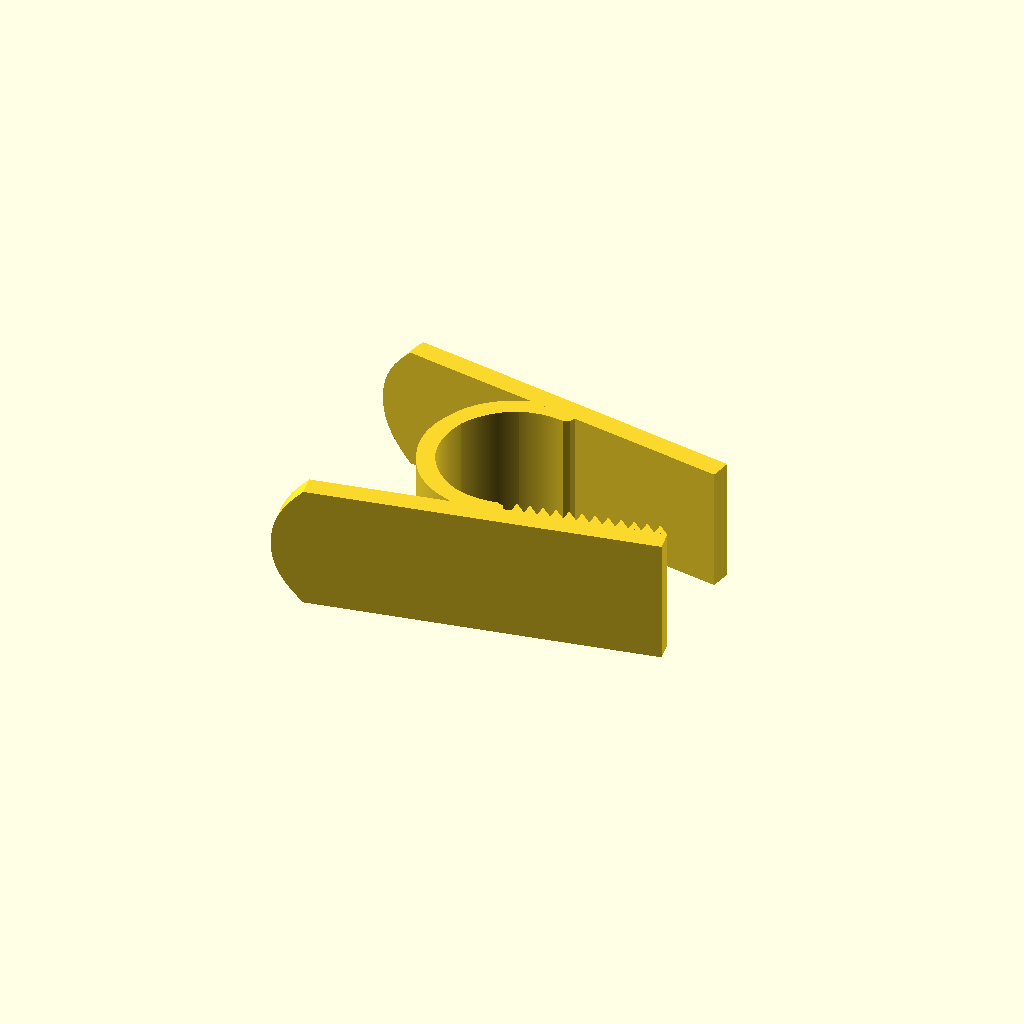
Cell 1: the model at its default parameters.
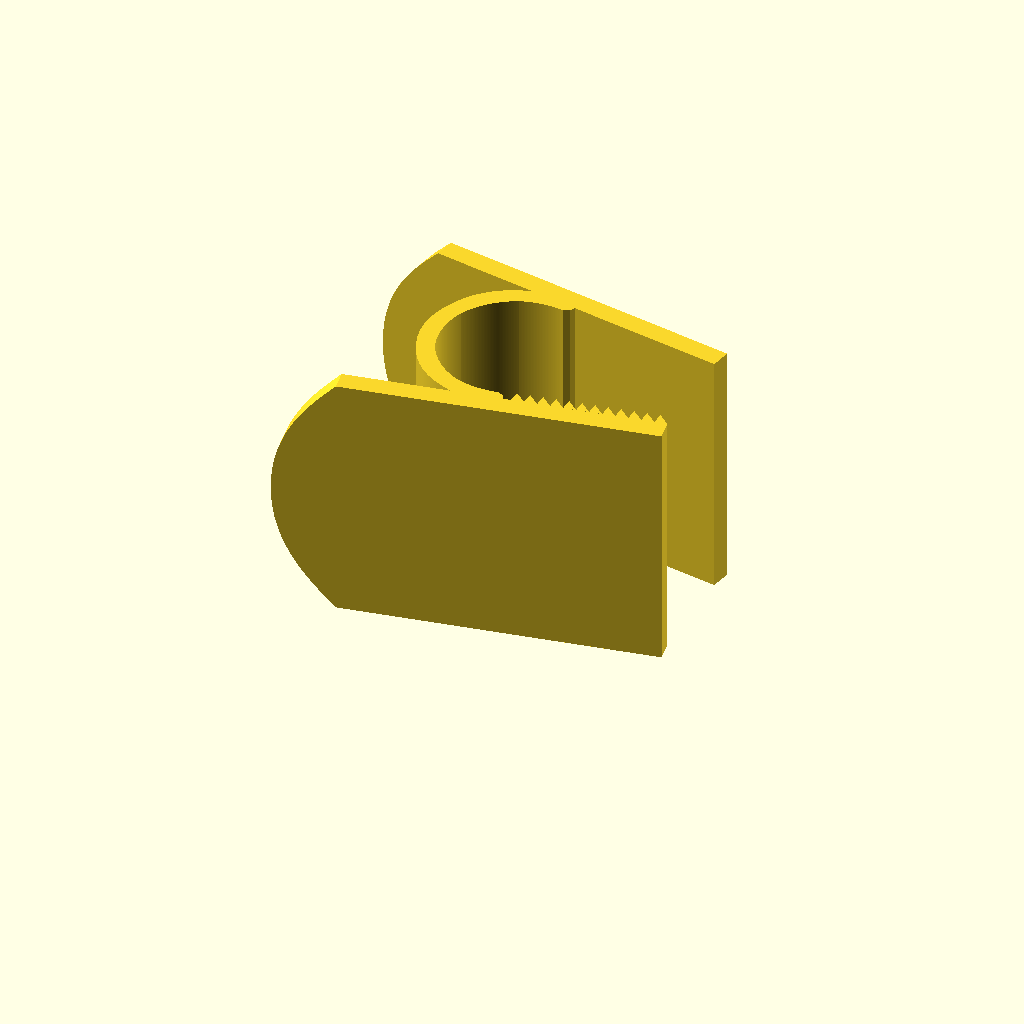
Cell 2: the same model with width = 30.
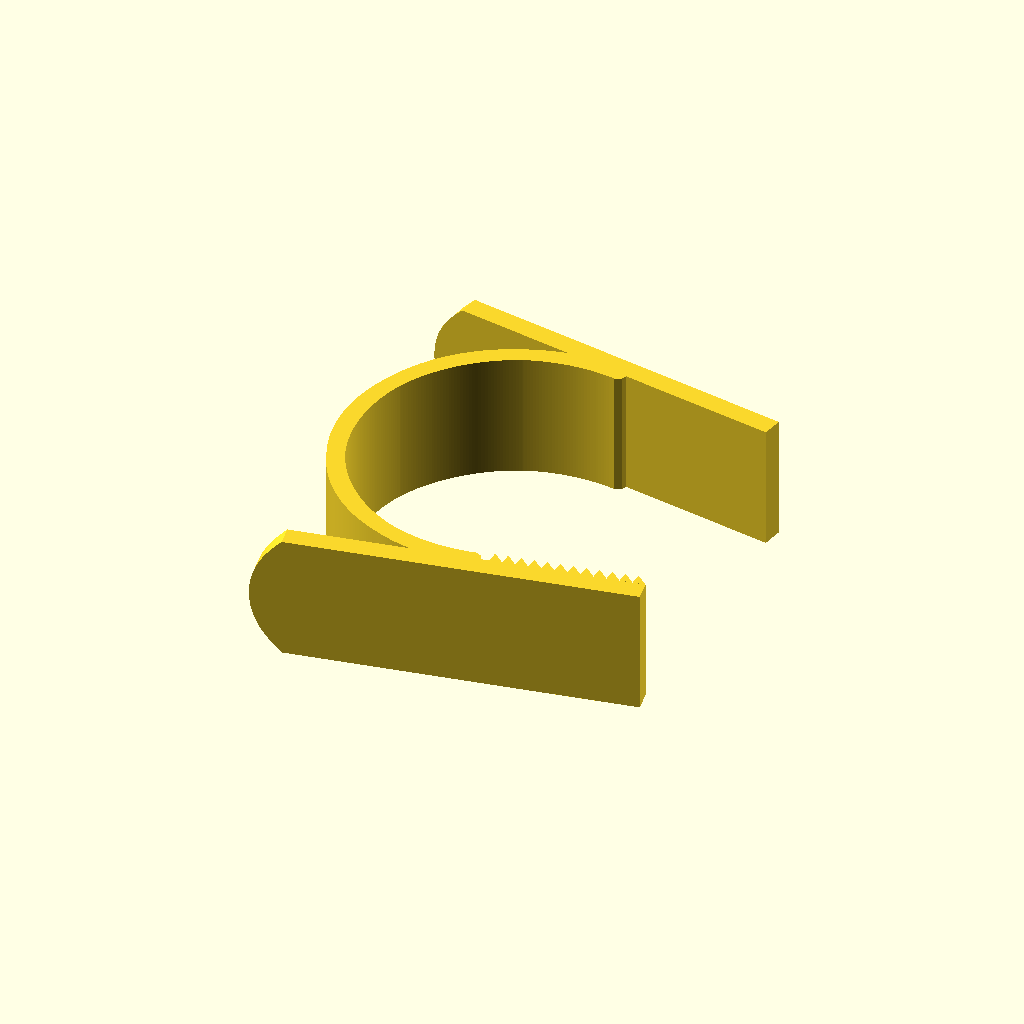
Cell 3: spacing = 40 (everything else at default).
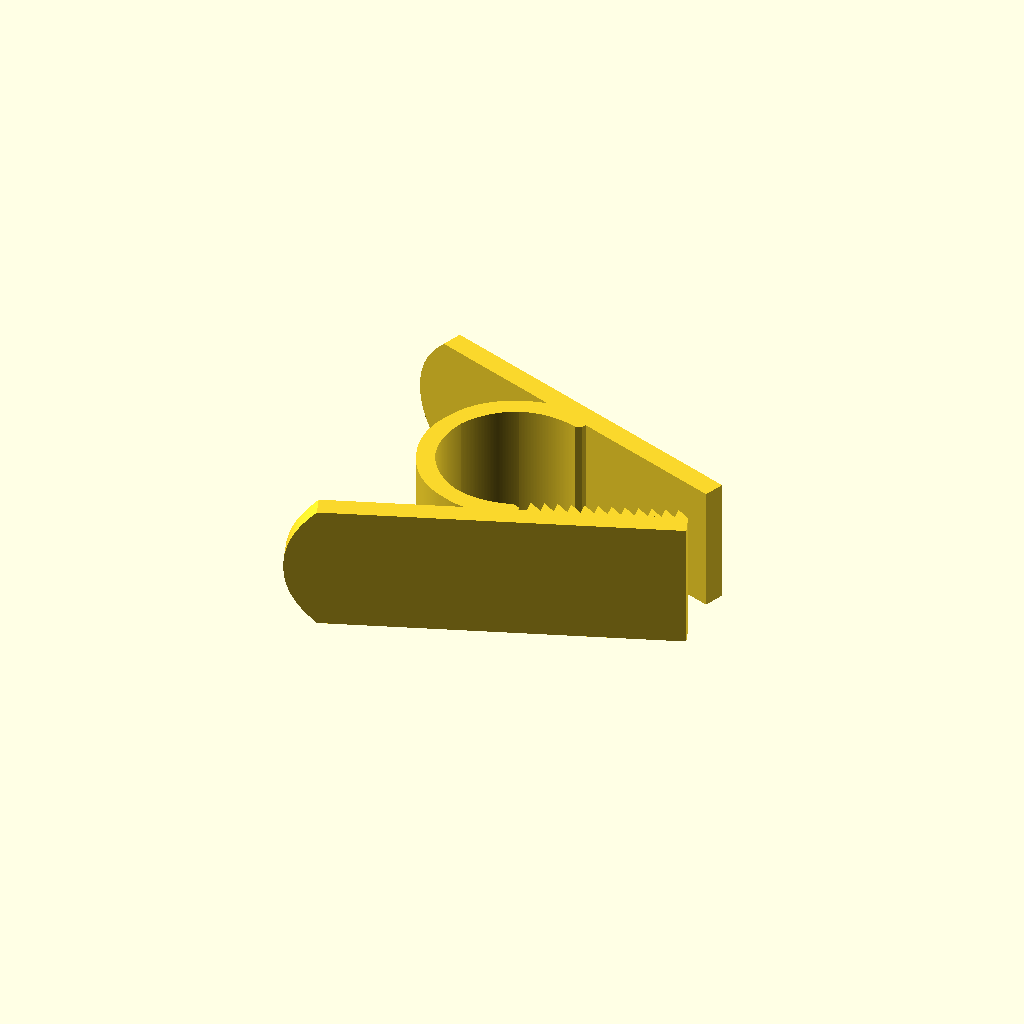
Cell 4: the same model with restAngle = 40.
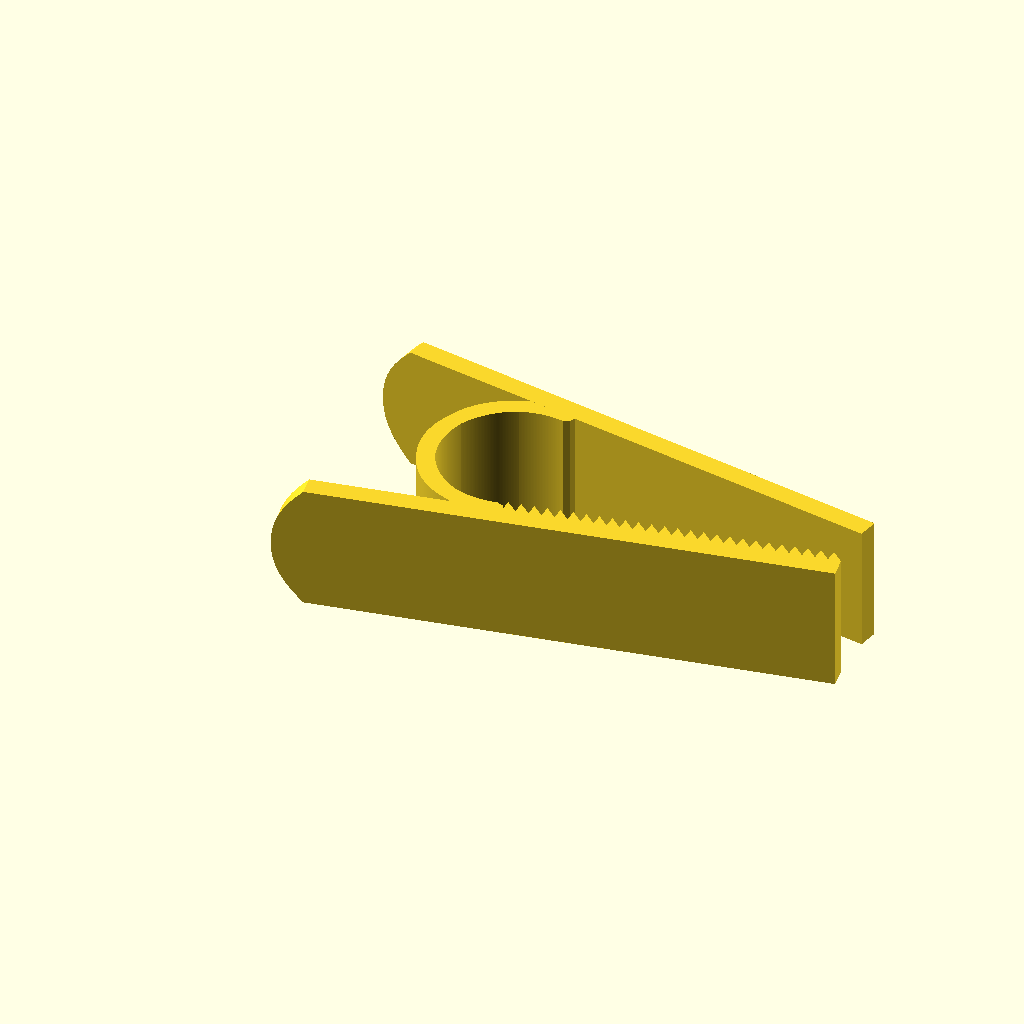
Cell 5: the same model with jawLength = 40.
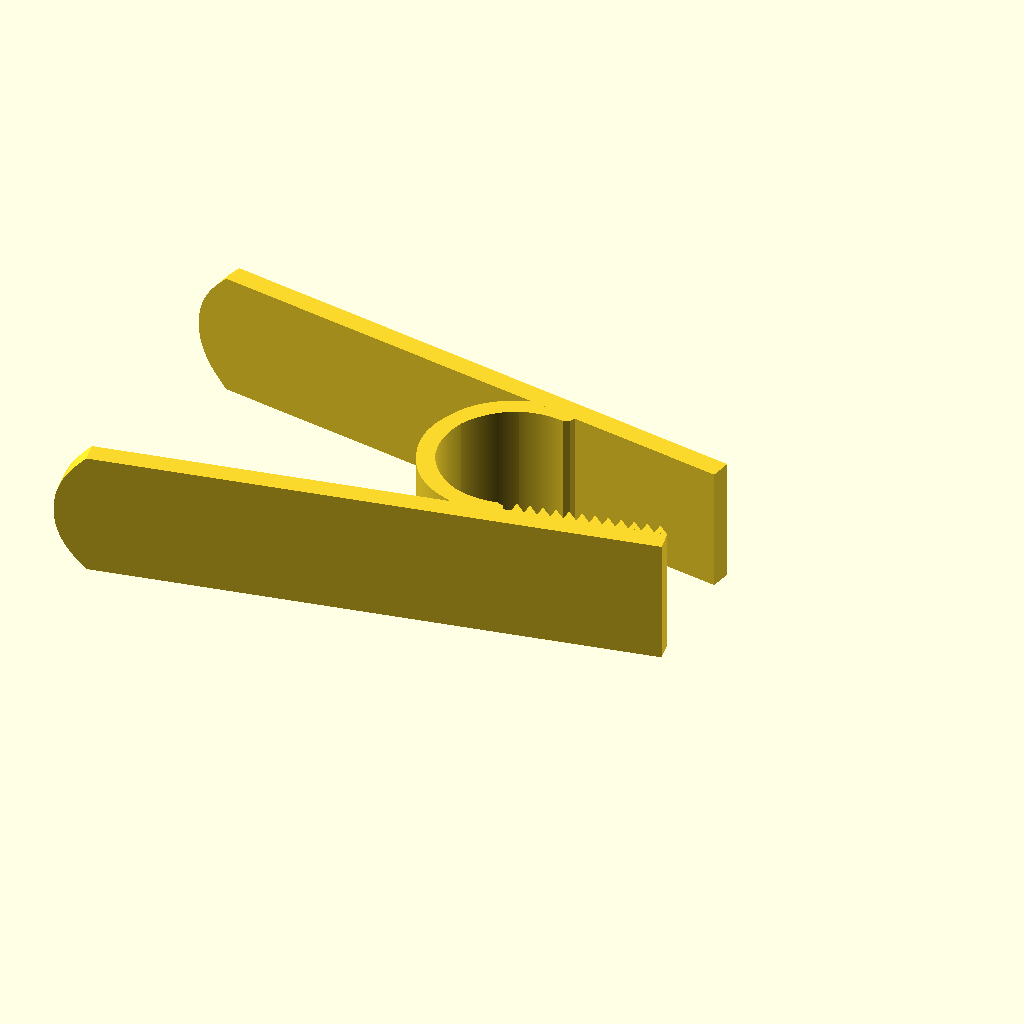
Cell 6: the same model with handleLength = 50.
All cells are drawn from one camera (rotation 55°, 0°, 25°, orthographic, colour scheme Cornfield), so only the parameter changes between them.
OpenSCAD source file springclip-standalone.scad:
width = 15;
spacing = 20;
restAngle = 20;
jawLength = 20;
handleLength = 25;
jawThickness = 2.5;
bottomTeethOffset = 1;
bottomToothHeight = 1.5;
bottomToothWidth = 1.5;
// 0.5 for symmetric teeth
bottomToothSet = 0.2;
topTeethOffset = 1;
topToothHeight = 0;
// 0.5 for symmetric teeth
topToothWidth = 1.5;
topToothSet = 0.3;
springThickness = 2.25;

module end_of_parameters_dummy() {}


//BEGIN: use <Bezier.scad>;
/*
Copyright (c) 2017 Alexander R. Pruss.

Licensed under any Creative Commons Attribution license you like or under the
following MIT License.

Permission is hereby granted, free of charge, to any person obtaining a copy
of this software and associated documentation files (the "Software"), to deal
in the Software without restriction, including without limitation the rights
to use, copy, modify, merge, publish, distribute, sublicense, and/or sell
copies of the Software, and to permit persons to whom the Software is
furnished to do so, subject to the following conditions:

The above copyright notice and this permission notice shall be included in all
copies or substantial portions of the Software.

THE SOFTWARE IS PROVIDED "AS IS", WITHOUT WARRANTY OF ANY KIND, EXPRESS OR
IMPLIED, INCLUDING BUT NOT LIMITED TO THE WARRANTIES OF MERCHANTABILITY,
FITNESS FOR A PARTICULAR PURPOSE AND NONINFRINGEMENT. IN NO EVENT SHALL THE
AUTHORS OR COPYRIGHT HOLDERS BE LIABLE FOR ANY CLAIM, DAMAGES OR OTHER
LIABILITY, WHETHER IN AN ACTION OF CONTRACT, TORT OR OTHERWISE, ARISING FROM,
OUT OF OR IN CONNECTION WITH THE SOFTWARE OR THE USE OR OTHER DEALINGS IN THE
SOFTWARE.

*/


// Public domain Bezier stuff from www.thingiverse.com/thing:8443
function BEZ03(u) = pow((1-u), 3);
function BEZ13(u) = 3*u*(pow((1-u),2));
function BEZ23(u) = 3*(pow(u,2))*(1-u);
function BEZ33(u) = pow(u,3);
function PointAlongBez4(p0, p1, p2, p3, u) = [for (i=[0:len(p0)-1])
	BEZ03(u)*p0[i]+BEZ13(u)*p1[i]+BEZ23(u)*p2[i]+BEZ33(u)*p3[i]];
// End public domain Bezier stuff

function REPEAT_MIRRORED(v,angleStart=0,angleEnd=360) = ["m",v,angleStart,angleEnd];
function SMOOTH_REL(x) = ["r",x];
function SMOOTH_ABS(x) = ["a",x];
function SYMMETRIC() = ["r",1];
function OFFSET(v) = ["o",v];
function SHARP() = OFFSET([0,0,0]);
function POLAR(r,angle) = OFFSET(r*[cos(angle),sin(angle)]);
function POINT_IS_SPECIAL(v) = (v[0]=="r" || v[0]=="a" || v[0]=="o");

// this does NOT handle offset type points; to handle those, use DecodeBezierOffsets()
function getControlPoint(cp,node,otherCP,otherNode) =
    let(v=node-otherCP)
(cp[0]=="r"?(node+cp[1]*v):( cp[0]=="a"? (
        norm(v)<1e-9 ? node+cp[1]*(node-otherNode)/norm(node-otherNode) : node+cp[1]*v/norm(v) ) :
        cp) );

function onLine2(a,b,c,eps=1e-4) =
    norm(c-a) <= eps ? true
        : norm(b-a) <= eps ? false /* to be safe */
            : abs((c[1]-a[1])*(b[0]-a[0]) - (b[1]-a[1])*(c[0]-a[0])) <= eps * eps && norm(c-a) <= eps + norm(b-a);

function isStraight2(p1,c1,c2,p2,eps=1e-4) =
    len(p1) == 2 &&
    onLine2(p1,p2,c1,eps=eps) && onLine2(p2,p1,c2,eps=eps);

function Bezier2(p,index=0,precision=0.05,rightEndPoint=true,optimize=true) = let(nPoints=
        max(2, precision < 0 ?
                    let(l=norm(p[2]-p[0]))
                    (l==0 ? 2 : l/-precision)
                    : ceil(1/precision)) )
    optimize && isStraight2(p[index],p[index+1],p[index+2],p[index+3]) ? (rightEndPoint?[p[index+0],p[index+3]]:[p[index+0]] ) :
    [for (i=[0:nPoints-(rightEndPoint?0:1)]) PointAlongBez4(p[index+0],p[index+1],p[index+2],p[index+3],i/nPoints)];

function flatten(listOfLists) = [ for(list = listOfLists) for(item = list) item ];


// p is a list of points, in the format:
// [node1,control1,control2,node2,control3, control4,node3, ...]
// You can replace inner control points with:
//   SYMMETRIC: uses a reflection of the control point on the other side of the node
//   SMOOTH_REL(x): like SYMMETRIC, but the distance of the control point to the node is x times the distance of the other control point to the node
//   SMOOTH_ABS(x): like SYMMETRIC, but the distance of the control point to the node is exactly x
// You can also replace any control point with:
//   OFFSET(v): puts the control point at the corresponding node plus the vector v
//   SHARP(): equivalent to OFFSET([0,0]); useful for straight lines
//   POLAR(r,angle): like OFFSET, except the offset is specified in polar coordinates

function DecodeBezierOffset(control,node) = control[0] == "o" ? node+control[1] : control;

function _mirrorMatrix(normalVector) = let(v = normalVector/norm(normalVector)) len(v)<3 ? [[1-2*v[0]*v[0],-2*v[0]*v[1]],[-2*v[0]*v[1],1-2*v[1]*v[1]]] : [[1-2*v[0]*v[0],-2*v[0]*v[1],-2*v[0]*v[2]],[-2*v[0]*v[1],1-2*v[1]*v[1],-2*v[1]*v[2]],[-2*v[0]*v[2],-2*v[1]*v[2],1-2*v[2]*v[2]]];

function _correctLength(p,start=0) =
    start >= len(p) || p[start][0] == "m" ? 3*floor(start/3)+1 : _correctLength(p,start=start+1);

function _trimArray(a, n) = [for (i=[0:n-1]) a[i]];

function _transformPoint(matrix,a) =
    let(n=len(a))
        len(matrix[0])==n+1 ?
            _trimArray(matrix * concat(a,[1]), n)
            : matrix * a;

function _transformPath(matrix,path) =
    [for (a=path) _transformPoint(matrix,a)];

function _reverseArray(array) = let(n=len(array)) [for (i=[0:n-1]) array[n-1-i]];

function _stitchPaths(a,b) = let(na=len(a)) [for (i=[0:na+len(b)-2]) i<na? a[i] : b[i-na+1]-b[0]+a[na-1]];

// replace all OFFSET/SHARP/POLAR points with coordinates
function DecodeBezierOffsets(p) = [for (i=[0:_correctLength(p)-1]) i%3==0?p[i]:(i%3==1?DecodeBezierOffset(p[i],p[i-1]):DecodeBezierOffset(p[i],p[i+1]))];

function _mirrorPaths(basePath, control, start) =
    control[start][0] == "m" ? _mirrorPaths(_stitchPaths(basePath,_reverseArray(_transformPath(_mirrorMatrix( control[start][1] ),basePath))), control, start+1) : basePath;

function DecodeSpecialBezierPoints(p0) =
    let(
        l = _correctLength(p0),
        doMirror = len(p0)>l && p0[l][0] == "m",
        p=DecodeBezierOffsets(p0),
        basePath = [for (i=[0:l-1]) i%3==0?p[i]:(i%3==1?getControlPoint(p[i],p[i-1],p[i-2],p[i-4]):getControlPoint(p[i],p[i+1],p[i+2],p[i+4]))])
        doMirror ? _mirrorPaths(basePath, p0, l) : basePath;

function Distance2D(a,b) = sqrt((a[0]-b[0])*(a[0]-b[0])+(a[1]-b[1])*(a[1]-b[1]));

function RemoveDuplicates(p,eps=0.00001) = let(safeEps = eps/len(p)) [for (i=[0:len(p)-1]) if(i==0 || i==len(p)-1 || Distance2D(p[i-1],p[i]) >= safeEps) p[i]];

function Bezier(p,precision=0.05,eps=0.00001,optimize=true) = let(q=DecodeSpecialBezierPoints(p), nodes=(len(q)-1)/3) RemoveDuplicates(flatten([for (i=[0:nodes-1]) Bezier2(q,optimize=optimize,index=i*3,precision=precision,rightEndPoint=(i==nodes-1))]),eps=eps);

function GetSplineAngle(a,b,c) =
    a==c && b==a ? 0 :
    a==c ? let(ba=b-a) atan2(ba[1],ba[0]) :
    let(ca=c-a) atan2(ca[1],ca[0]);

/*    let(ba=norm(b-a),cb=norm(c-b))
        ba == 0 && cb == 0 ? 0 :
    let(v = ba == 0 ? c-b :
            cb == 0 ? b-a :
            (c-b)*norm(b-a)/norm(c-b)+(b-a))
    atan2(v[1],v[0]); */

// do a spline around b
function SplineAroundPoint(a,b,c,tension=0.5,includeLeftCP=true,includeRightCP=true) =
    includeLeftCP && includeRightCP ?
        [POLAR(tension*norm(a-b),GetSplineAngle(c,b,a)),b,POLAR(tension*norm(c-b),GetSplineAngle(a,b,c))] :
    includeLeftCP ?
        [POLAR(tension*norm(a-b),GetSplineAngle(c,b,a)),b] :
    includeRightCP ?
        [b,POLAR(tension*norm(c-b),GetSplineAngle(a,b,c))] :
        [b];

function BezierSmoothPoints(points,tension=0.5,closed=false)
    = let (n=len(points))
        flatten(
        closed ? [ for (i=[0:n]) SplineAroundPoint(points[(n+i-1)%n],points[i%n],points[(i+1)%n],tension=tension,includeLeftCP=i>0,includeRightCP=i<n) ] :
        [ for (i=[0:n-1])
            SplineAroundPoint(
            i==0 ? 2*points[0]-points[1] : points[(n+i-1)%n],
            points[i],
            i==n-1 ? 2*points[n-1]-points[n-2] : points[(i+1)%n],tension=tension,includeLeftCP=i>0,includeRightCP=i<n-1  ) ]);

module BezierVisualize(p,precision=0.05,eps=0.00001,lineThickness=0.25,controlLineThickness=0.125,nodeSize=1) {
    $fn = 16;
    dim = len(p[0]);
    module point(size) {
        if (dim==2)
            circle(d=size);
        else
            sphere(d=size);
    }
    p1 = DecodeSpecialBezierPoints(p);
    l = Bezier(p1,precision=precision,eps=eps);
    for (i=[0:len(l)-2]) {
        hull() {
            translate(l[i]) point(lineThickness);
            translate(l[i+1]) point(lineThickness);
        }
    }
    for (i=[0:len(p1)-1]) {
        if (i%3 == 0) {
            color("black") translate(p1[i]) point(nodeSize);
        }
        else {
            node = i%3 == 1 ? i-1 : i+1;
            color("red") translate(p1[i]) point(nodeSize);
            color("red") hull() {
                translate(p1[node]) point(controlLineThickness);
                translate(p1[i]) point(controlLineThickness);
            }
        }
    }
}


//END: use <Bezier.scad>;



module dummy(){}

nudge = 0.01;

module ribbon(points, thickness=1, closed=false) {
    p = closed ? concat(points, [points[0]]) : points;

    union() {
        for (i=[1:len(p)-1]) {
            hull() {
                translate(p[i-1]) circle(d=thickness, $fn=8);
                translate(p[i]) circle(d=thickness, $fn=8);
            }
        }
    }
}

module jaw(toothHeight, toothWidth, toothSet, teethOffset) {

    jawProfile = [
        [jawLength+handleLength,-width/2],
        SHARP(),
        SHARP(),
        [0.25*width,-width/2],
        POLAR(0.15*width,135),
        POLAR(0.25*width,-90),
        [0,0],
        REPEAT_MIRRORED([0,-1])];

    translate([-handleLength,-jawThickness]) {

       translate([0,0,width]) rotate([-90,0,0])
        linear_extrude(height=jawThickness)
/*        polygon([[jawLength+handleLength,width],[jawLength+handleLength,0],[0.25*width,0],[0,0.25*width],[0,0.75*width],[0.25*width,width]]); */
        translate([0,width/2])
        polygon(Bezier(jawProfile));
         {
            if (toothHeight > 0) {
               n = floor((jawLength-teethOffset) / toothWidth);
               for (i=[0:n-1]) {
                   x = jawLength+handleLength - (i+1)*toothWidth;
                   translate([0,-nudge])
                   linear_extrude(height=width)
                   polygon([[x,jawThickness],[x+toothWidth*toothSet,jawThickness+toothHeight],[x+toothWidth,jawThickness]]);
               }
            }
        }
    }
}


circleAngle = 90.-restAngle/2.;

springPoints = [for (n=[circleAngle:1:360-circleAngle+1]) (spacing/2)*[cos(n),sin(n)]];

linear_extrude(height=width) {
    ribbon(springPoints, thickness=springThickness);
}

    translate(springPoints[len(springPoints)-1])
    rotate([0,0,restAngle/2.]) jaw(bottomToothHeight, bottomToothWidth, bottomToothSet, bottomTeethOffset);
    translate(springPoints[0]) rotate([0,0,-restAngle/2.]) translate([0,0,width]) rotate([180,0,0]) jaw(topToothHeight, topToothWidth, topToothSet, topTeethOffset);
Customizer parameters (derived from the source; name, type, default, range or options):
width: number, default 15
spacing: number, default 20
restAngle: number, default 20
jawLength: number, default 20
handleLength: number, default 25
jawThickness: number, default 2.5
bottomTeethOffset: number, default 1
bottomToothHeight: number, default 1.5
bottomToothWidth: number, default 1.5
bottomToothSet: number, default 0.2
topTeethOffset: number, default 1
topToothHeight: number, default 0
topToothWidth: number, default 1.5
topToothSet: number, default 0.3
springThickness: number, default 2.25
